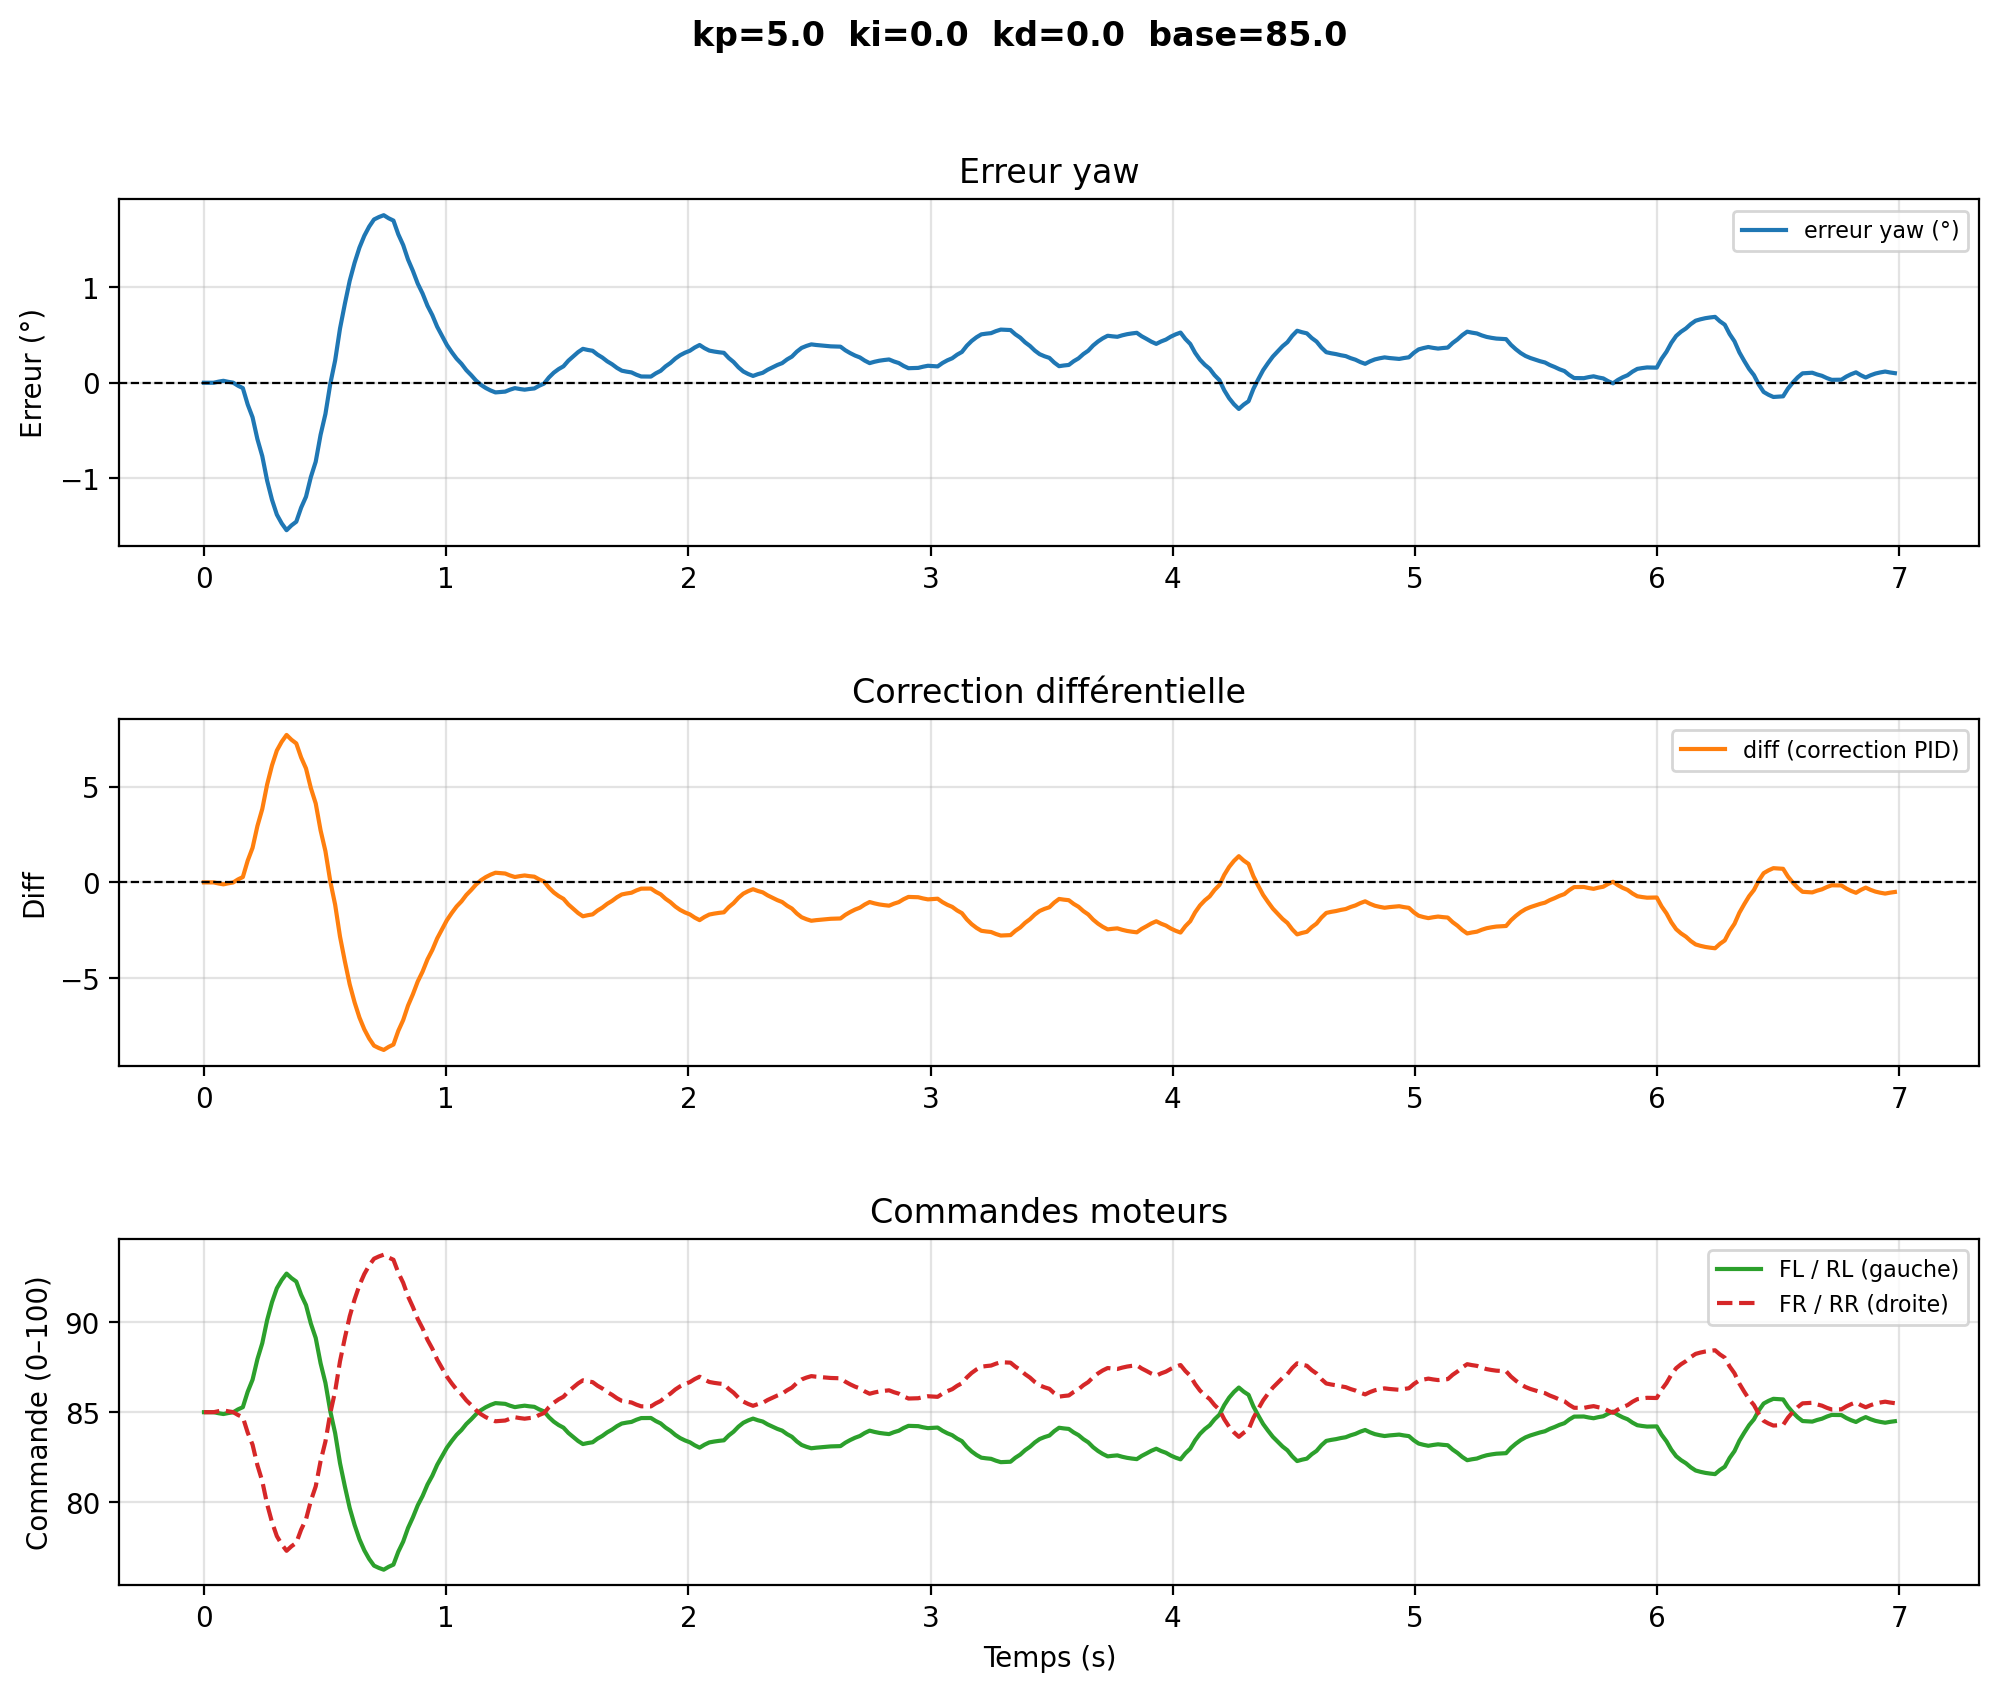

The table this chart was drawn from, first rows:
# kp=5.0  ki=0.0  kd=0.0  base=85.0
time, yaw, err_deg, diff, fl, rl, fr, rr
1.4809993444941938e-06, 10.99, 0.0, -0.0, 85.0, 85.0, 85.0, 85.0
0.02006, 10.99, 0.0, -0.0, 85.0, 85.0, 85.0, 85.0
0.04012, 10.99, 0.0, -0.0, 85.0, 85.0, 85.0, 85.0
0.06017, 10.98, 0.01143, -0.05717, 84.94, 84.94, 85.06, 85.06
0.08023, 10.97, 0.02033, -0.1017, 84.9, 84.9, 85.1, 85.1
0.1003, 10.98, 0.009473, -0.04736, 84.95, 84.95, 85.05, 85.05
0.1203, 10.99, 0.001019, -0.005093, 84.99, 84.99, 85.01, 85.01
0.1404, 11.02, -0.03097, 0.1548, 85.15, 85.15, 84.85, 84.85
0.1605, 11.05, -0.05587, 0.2793, 85.28, 85.28, 84.72, 84.72
0.1805, 11.22, -0.2277, 1.139, 86.14, 86.14, 83.86, 83.86
0.2006, 11.35, -0.3614, 1.807, 86.81, 86.81, 83.19, 83.19
0.2206, 11.58, -0.59, 2.95, 87.95, 87.95, 82.05, 82.05
0.2407, 11.76, -0.7679, 3.84, 88.84, 88.84, 81.16, 81.16
0.2607, 12.01, -1.025, 5.123, 90.12, 90.12, 79.88, 79.88
0.2808, 12.21, -1.224, 6.121, 91.12, 91.12, 78.88, 78.88
0.3009, 12.37, -1.38, 6.898, 91.9, 91.9, 78.1, 78.1
0.3209, 12.46, -1.471, 7.357, 92.36, 92.36, 77.64, 77.64
0.341, 12.53, -1.543, 7.714, 92.71, 92.71, 77.29, 77.29
0.361, 12.48, -1.493, 7.465, 92.46, 92.46, 77.54, 77.54
0.3811, 12.44, -1.454, 7.27, 92.27, 92.27, 77.73, 77.73
0.4012, 12.3, -1.307, 6.535, 91.53, 91.53, 78.47, 78.47
0.4212, 12.18, -1.192, 5.962, 90.96, 90.96, 79.04, 79.04
0.4413, 11.98, -0.9865, 4.933, 89.93, 89.93, 80.07, 80.07
0.4613, 11.82, -0.8262, 4.131, 89.13, 89.13, 80.87, 80.87
0.4814, 11.53, -0.5451, 2.726, 87.73, 87.73, 82.27, 82.27
0.5014, 11.32, -0.3264, 1.632, 86.63, 86.63, 83.37, 83.37
0.5215, 11, -0.01134, 0.05668, 85.06, 85.06, 84.94, 84.94
0.5416, 10.76, 0.2338, -1.169, 83.83, 83.83, 86.17, 86.17
0.5616, 10.42, 0.567, -2.835, 82.16, 82.16, 87.84, 87.84
0.5817, 10.16, 0.8263, -4.131, 80.87, 80.87, 89.13, 89.13
0.6017, 9.922, 1.067, -5.337, 79.66, 79.66, 90.34, 90.34
0.6218, 9.734, 1.255, -6.275, 78.72, 78.72, 91.28, 91.28
0.6418, 9.576, 1.414, -7.069, 77.93, 77.93, 92.07, 92.07
0.6619, 9.452, 1.537, -7.687, 77.31, 77.31, 92.69, 92.69
0.682, 9.356, 1.634, -8.168, 76.83, 76.83, 93.17, 93.17
0.702, 9.281, 1.708, -8.542, 76.46, 76.46, 93.54, 93.54
0.7221, 9.256, 1.734, -8.668, 76.33, 76.33, 93.67, 93.67
0.7421, 9.236, 1.753, -8.766, 76.23, 76.23, 93.77, 93.77
0.7622, 9.268, 1.721, -8.607, 76.39, 76.39, 93.61, 93.61
0.7823, 9.293, 1.697, -8.484, 76.52, 76.52, 93.48, 93.48
0.8023, 9.436, 1.553, -7.765, 77.24, 77.24, 92.76, 92.76
0.8224, 9.548, 1.441, -7.206, 77.79, 77.79, 92.21, 92.21
0.8424, 9.7, 1.289, -6.446, 78.55, 78.55, 91.45, 91.45
0.8625, 9.818, 1.171, -5.855, 79.14, 79.14, 90.86, 90.86
0.8825, 9.952, 1.037, -5.186, 79.81, 79.81, 90.19, 90.19
0.9026, 10.06, 0.933, -4.665, 80.34, 80.34, 89.66, 89.66
0.9226, 10.18, 0.8061, -4.031, 80.97, 80.97, 89.03, 89.03
0.9427, 10.28, 0.7074, -3.537, 81.46, 81.46, 88.54, 88.54
0.9628, 10.4, 0.5861, -2.93, 82.07, 82.07, 87.93, 87.93
0.9828, 10.5, 0.4917, -2.458, 82.54, 82.54, 87.46, 87.46
1.003, 10.59, 0.3954, -1.977, 83.02, 83.02, 86.98, 86.98
1.023, 10.67, 0.3204, -1.602, 83.4, 83.4, 86.6, 86.6
1.043, 10.74, 0.2519, -1.259, 83.74, 83.74, 86.26, 86.26
1.063, 10.79, 0.1986, -0.9929, 84.01, 84.01, 85.99, 85.99
1.083, 10.86, 0.1317, -0.6584, 84.34, 84.34, 85.66, 85.66
1.103, 10.91, 0.07961, -0.3981, 84.6, 84.6, 85.4, 85.4
1.123, 10.97, 0.02257, -0.1129, 84.89, 84.89, 85.11, 85.11
1.143, 11.01, -0.02182, 0.1091, 85.11, 85.11, 84.89, 84.89
1.163, 11.04, -0.05509, 0.2755, 85.28, 85.28, 84.72, 84.72
... 290 more rows
